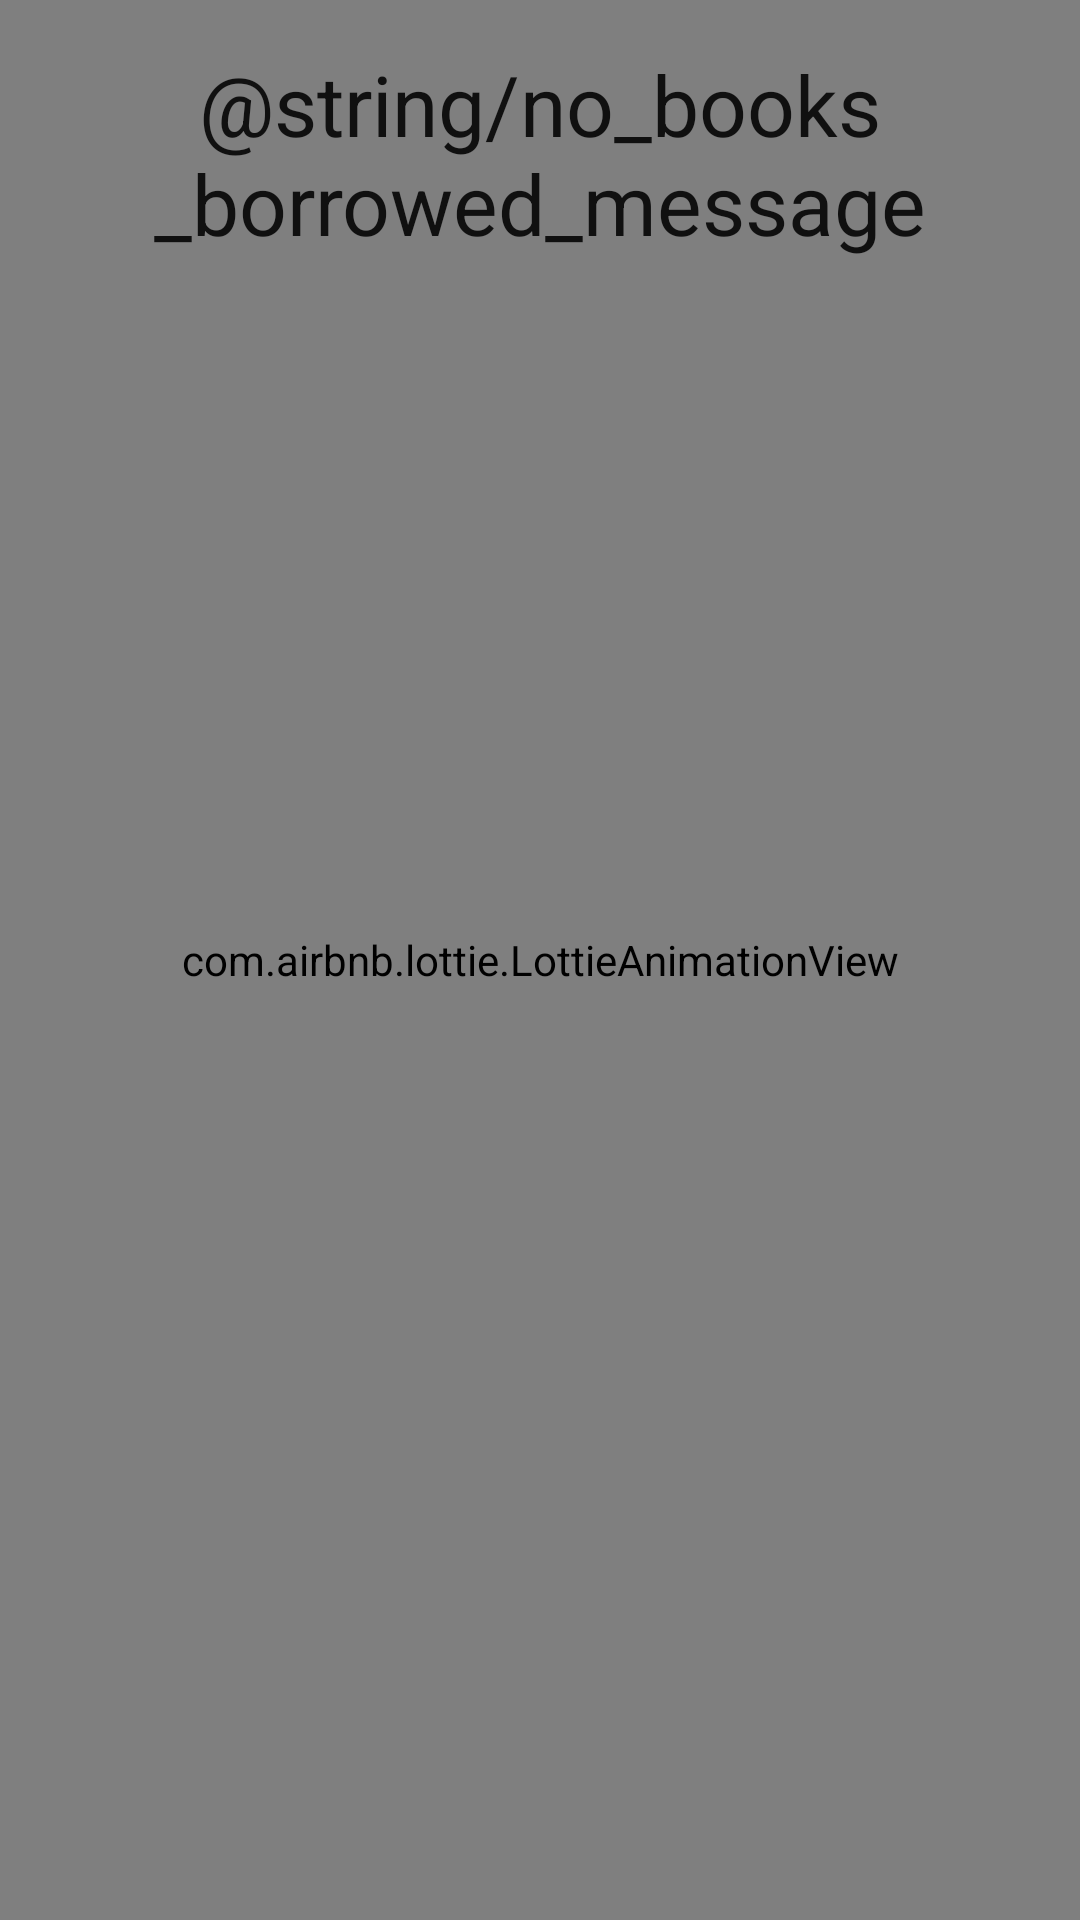

Here is an Android app screen rendered from its layout file. Give the layout XML and the strings, colors and styles it references.
<!-- AndroidManifest.xml: application theme AppTheme -->
<!-- res/layout/fragment_home.xml -->
<?xml version="1.0" encoding="utf-8"?>
<androidx.coordinatorlayout.widget.CoordinatorLayout xmlns:android="http://schemas.android.com/apk/res/android"
    xmlns:app="http://schemas.android.com/apk/res-auto"
    xmlns:tools="http://schemas.android.com/tools"
    android:layout_width="match_parent"
    android:layout_height="match_parent">

    <androidx.recyclerview.widget.RecyclerView
        android:id="@+id/recycler"
        android:layout_width="match_parent"
        android:layout_height="match_parent"
        android:clipToPadding="false"
        android:orientation="vertical"
        android:paddingVertical="@dimen/defaultSpacing"
        app:layoutManager="androidx.recyclerview.widget.LinearLayoutManager"
        tools:listitem="@layout/item_search_result" />

    <com.airbnb.lottie.LottieAnimationView
        android:id="@+id/animation"
        android:layout_width="match_parent"
        android:layout_height="match_parent"
        app:lottie_autoPlay="true"
        app:lottie_loop="true"
        app:lottie_rawRes="@raw/reading_book" />

    <androidx.appcompat.widget.AppCompatTextView
        android:id="@+id/text"
        android:layout_width="match_parent"
        android:layout_height="wrap_content"
        android:layout_margin="@dimen/defaultSpacing"
        android:ellipsize="end"
        android:gravity="center"
        android:maxLines="5"
        android:text="@string/no_books_borrowed_message"
        android:textAppearance="@style/TextAppearance.Material3.HeadlineMedium" />

</androidx.coordinatorlayout.widget.CoordinatorLayout>
<!-- res/layout/item_search_result.xml (included above) -->
<?xml version="1.0" encoding="utf-8"?>
<androidx.constraintlayout.widget.ConstraintLayout xmlns:android="http://schemas.android.com/apk/res/android"
    xmlns:app="http://schemas.android.com/apk/res-auto"
    xmlns:tools="http://schemas.android.com/tools"
    android:layout_width="match_parent"
    android:layout_height="wrap_content"
    android:clickable="true"
    android:focusable="true"
    android:foreground="?android:attr/selectableItemBackground"
    android:paddingHorizontal="@dimen/defaultSpacing"
    android:paddingVertical="@dimen/smallSpacing">

    <com.google.android.material.imageview.ShapeableImageView
        android:id="@+id/image"
        android:layout_width="80dp"
        android:layout_height="100dp"
        android:background="?attr/colorPrimaryInverse"
        android:scaleType="centerCrop"
        android:stateListAnimator="@animator/selection_animator"
        app:layout_constraintStart_toStartOf="parent"
        app:layout_constraintTop_toTopOf="parent"
        app:shapeAppearanceOverlay="@style/AppTheme.ImageRoundedCorners" />

    <com.google.android.material.textview.MaterialTextView
        android:id="@+id/title"
        android:layout_width="0dp"
        android:layout_height="wrap_content"
        android:layout_marginStart="@dimen/smallSpacing"
        android:layout_marginEnd="@dimen/defaultSpacing"
        android:ellipsize="end"
        android:maxLines="1"
        android:textAppearance="@style/TextAppearance.Material3.HeadlineSmall"
        app:layout_constraintBottom_toTopOf="@id/author"
        app:layout_constraintEnd_toEndOf="parent"
        app:layout_constraintStart_toEndOf="@id/image"
        app:layout_constraintTop_toTopOf="parent"
        tools:text="Harry Potter and the Philosopher's Stone" />

    <com.google.android.material.textview.MaterialTextView
        android:id="@+id/author"
        android:layout_width="0dp"
        android:layout_height="wrap_content"
        android:layout_marginStart="@dimen/smallSpacing"
        android:layout_marginEnd="@dimen/defaultSpacing"
        android:ellipsize="end"
        android:maxLines="1"
        android:textAppearance="@style/TextAppearance.Material3.BodyLarge"
        app:layout_constraintBottom_toTopOf="@id/publicationYear"
        app:layout_constraintEnd_toEndOf="parent"
        app:layout_constraintStart_toEndOf="@id/image"
        app:layout_constraintTop_toBottomOf="@id/title"
        tools:text="J. K. Rowling" />

    <com.google.android.material.textview.MaterialTextView
        android:id="@+id/publicationYear"
        android:layout_width="0dp"
        android:layout_height="wrap_content"
        android:layout_marginStart="@dimen/smallSpacing"
        android:layout_marginEnd="@dimen/defaultSpacing"
        android:ellipsize="end"
        android:maxLines="1"
        android:textAppearance="@style/TextAppearance.Material3.BodyLarge"
        app:layout_constraintBottom_toBottomOf="parent"
        app:layout_constraintEnd_toEndOf="parent"
        app:layout_constraintStart_toEndOf="@id/image"
        app:layout_constraintTop_toBottomOf="@id/author"
        tools:text="First published 1997" />

</androidx.constraintlayout.widget.ConstraintLayout>
<!-- resources referenced by this layout -->
<resources>
  <dimen name="defaultSpacing">16sp</dimen>
  <dimen name="smallSpacing">8dp</dimen>
  <style name="AppTheme.ImageRoundedCorners" parent="AppTheme">
          <item name="cornerSize">12dp</item>
      </style>
</resources>
